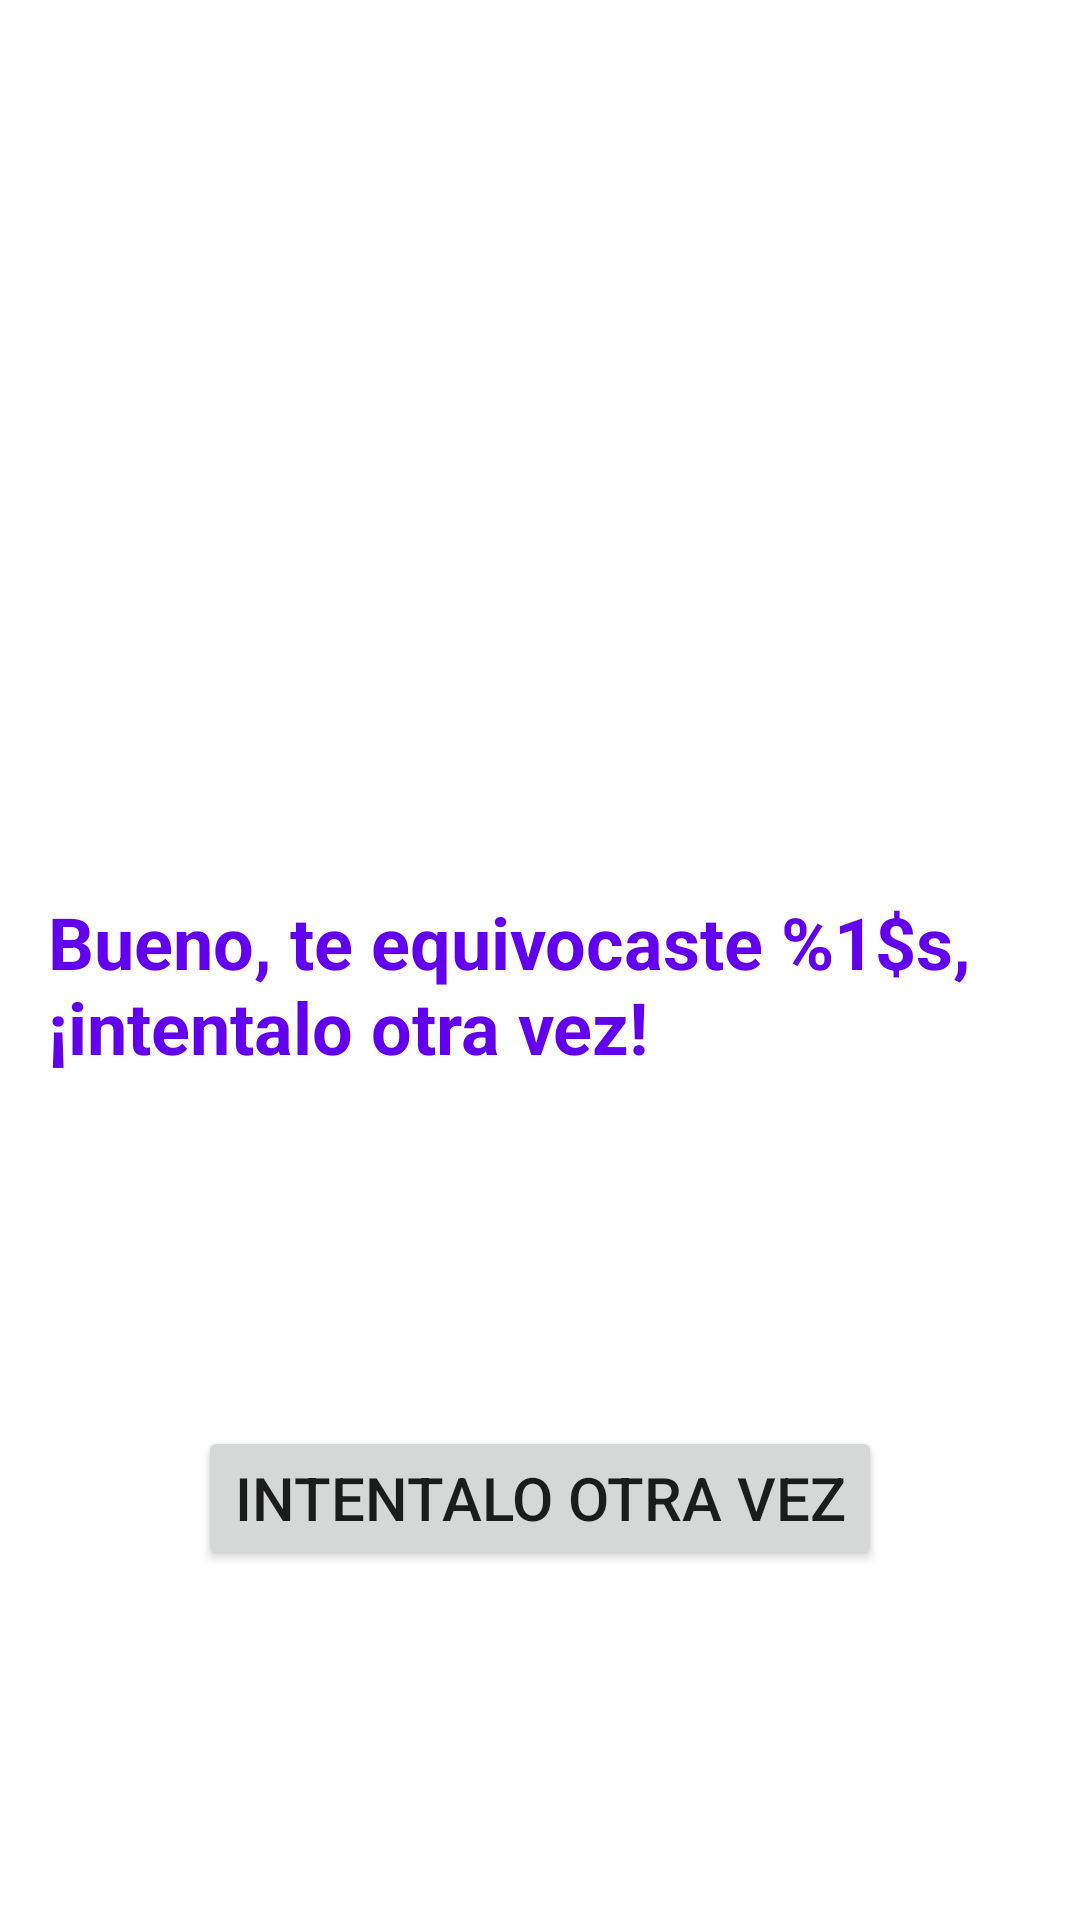

Android layout source for this screen:
<!-- AndroidManifest.xml: application theme Theme.TriviaEjemplo -->
<!-- res/layout/fragment_try_again.xml -->
<?xml version="1.0" encoding="utf-8"?>
<androidx.constraintlayout.widget.ConstraintLayout xmlns:android="http://schemas.android.com/apk/res/android"
    xmlns:app="http://schemas.android.com/apk/res-auto"
    xmlns:tools="http://schemas.android.com/tools"
    android:layout_width="match_parent"
    android:layout_height="match_parent"
    tools:context=".TryAgainFragment">

    <TextView
        android:id="@+id/tray_again_tv"
        android:layout_width="match_parent"
        android:layout_height="wrap_content"
        android:layout_marginStart="16dp"
        android:layout_marginTop="16dp"
        android:layout_marginEnd="16dp"
        android:text="@string/try_again_msg"
        android:textColor="@color/colorPrimary"
        android:textSize="24sp"
        android:textStyle="bold"
        app:layout_constraintBottom_toBottomOf="parent"
        app:layout_constraintEnd_toEndOf="parent"
        app:layout_constraintStart_toStartOf="parent"
        app:layout_constraintTop_toTopOf="parent" />

    <Button
        android:id="@+id/try_again_btn"
        app:layout_constraintBottom_toBottomOf="parent"
        app:layout_constraintStart_toStartOf="parent"
        app:layout_constraintEnd_toEndOf="parent"
        app:layout_constraintTop_toBottomOf="@id/tray_again_tv"
        android:layout_width="wrap_content"
        android:layout_height="wrap_content"
        android:text="@string/tray_again_btn"
        android:textSize="20sp"
        />

</androidx.constraintlayout.widget.ConstraintLayout>
<!-- resources referenced by this layout -->
<resources>
  <string name="tray_again_btn">Intentalo otra vez</string>
  <string name="try_again_msg">Bueno, te equivocaste %1$s, ¡intentalo otra vez!</string>
  <style name="Theme.TriviaEjemplo" parent="Theme.MaterialComponents.DayNight.DarkActionBar">
          
          <item name="colorPrimary">@color/purple_500</item>
          <item name="colorPrimaryVariant">@color/purple_700</item>
          <item name="colorOnPrimary">@color/white</item>
          
          <item name="colorSecondary">@color/teal_200</item>
          <item name="colorSecondaryVariant">@color/teal_700</item>
          <item name="colorOnSecondary">@color/black</item>
          
          <item name="android:statusBarColor" tools:targetApi="l">?attr/colorPrimaryVariant</item>
          
      </style>
  <!-- not gathered from this repository: default colours our renderer supplied (Android Studio template values) -->
  <color name="purple_500">#FF6200EE</color>
  <color name="purple_700">#FF3700B3</color>
  <color name="teal_200">#FF03DAC5</color>
  <color name="teal_700">#FF018786</color>
  <color name="black">#FF000000</color>
  <color name="white">#FFFFFFFF</color>
  <color name="colorPrimary">#FF6200EE</color>
</resources>
